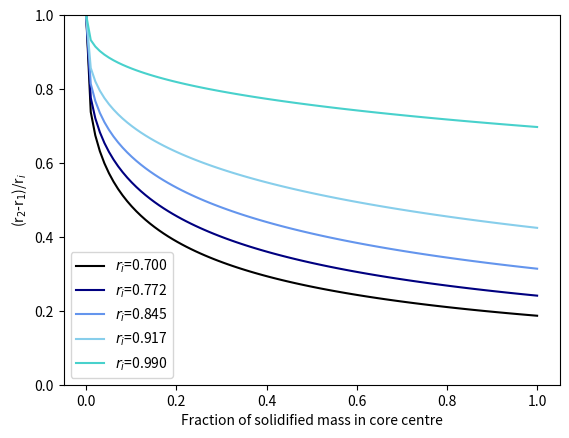
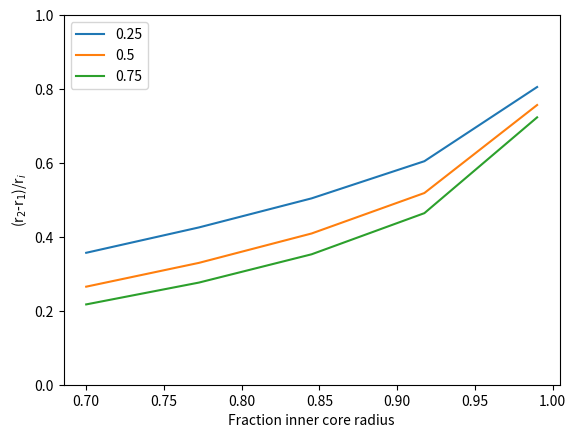

Recreate these plots in Python, in order.
#!/usr/bin/env python3
# -*- coding: utf-8 -*-
"""
Core solidification
Lengthscale comparison between concentric inward and cumulate in centre
"""
import numpy as np
import matplotlib.pyplot as plt

@np.vectorize
def r1(x,f):
    """
    outer solid shell inner radius

    Parameters
    ----------
    x : float
        fraction of mass in outer shell
    f : float
        fractional inner core radius for concentric inward

    Returns
    -------
    r1 : float
        fractional inner radius of outer solid shell

    """
    r1 = (1-(1-x)*(1-f**3))**(1/3)
    return r1

@np.vectorize
def r2(x,f):
    """
    inner solid core radius

    Parameters
    ----------
    x : float
        fraction of mass in outer shell
    f : float
        fractional inner core radius for concentric inward

    Returns
    -------
    r2 : float
        fractional inner solid core radius

    """
    r2 = (x*(1-f**3))**(1/3)
    return r2

f = np.linspace(0.7,0.99,5)
x = np.linspace(0,1,100)

lratio = np.zeros([len(f),len(x)])

for i, fval in enumerate(f):
    lratio[i,:] = (r1(x,fval)-r2(x,fval))/fval

#%% Plot results
colors = ['black','navy','cornflowerblue','skyblue','mediumturquoise']

#Range of central masses
plt.figure()
for i in range(len(f)):
    plt.plot(x,lratio[i,:],label=f'$r_i$={f[i]:.3f}',color=colors[i])
plt.xlabel('Fraction of solidified mass in core centre')
plt.ylabel('(r$_2$-r$_1$)/r$_i$')
plt.legend()
plt.ylim([0,1])

#%% All mass in centre for range of f
xvals = [0.25,0.5,0.75]
plt.figure()
for xval in xvals:
    plt.plot(f,(r1(xval,f)-r2(xval,f))/f,label=xval)
plt.xlabel('Fraction inner core radius')
plt.ylabel('(r$_2$-r$_1$)/r$_i$')
plt.legend()
plt.ylim([0,1])